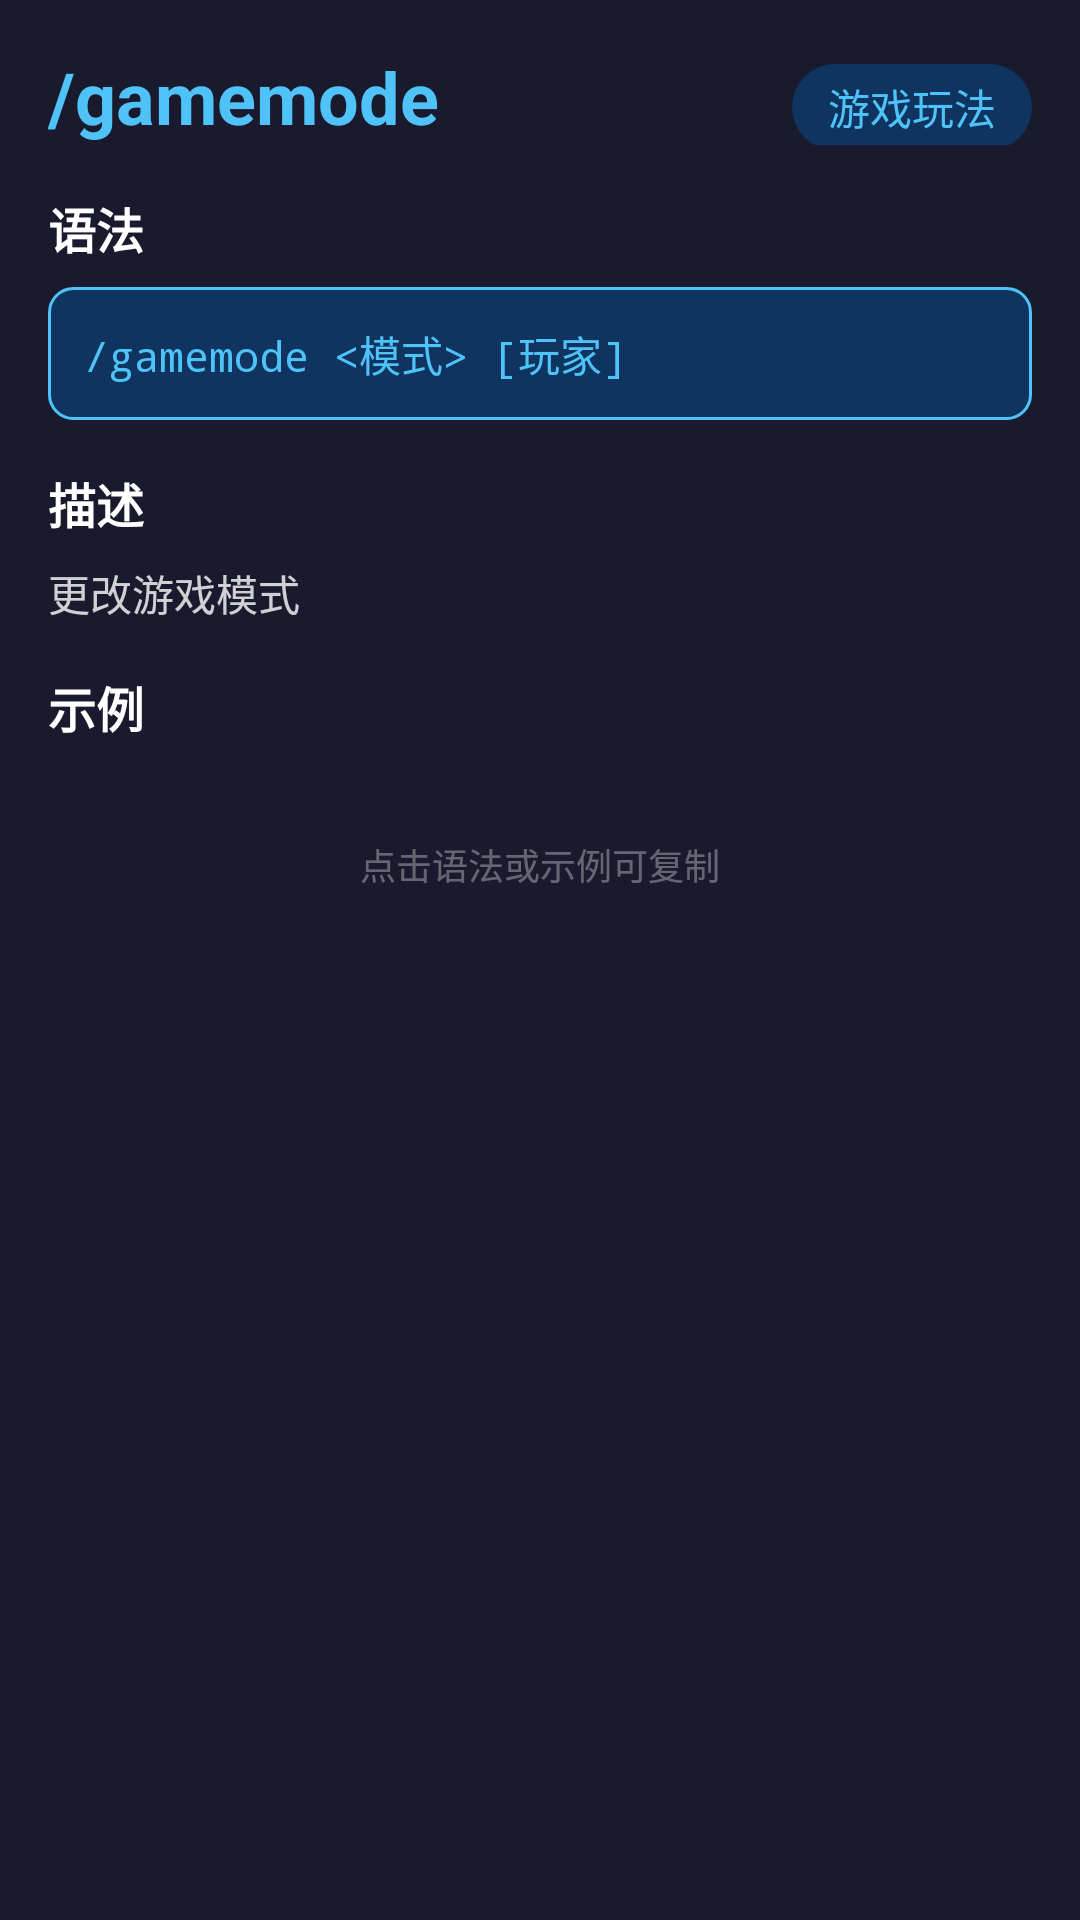

This screen was rendered from an Android layout file. Write that file and the resources it references.
<!-- AndroidManifest.xml: application theme Theme.MCCommandHelper -->
<!-- res/layout/bottom_sheet_command_detail.xml -->
<?xml version="1.0" encoding="utf-8"?>
<LinearLayout 
    xmlns:android="http://schemas.android.com/apk/res/android"
    xmlns:app="http://schemas.android.com/apk/res-auto"
    android:layout_width="match_parent"
    android:layout_height="wrap_content"
    android:orientation="vertical"
    android:padding="16dp">

    <LinearLayout
        android:layout_width="match_parent"
        android:layout_height="wrap_content"
        android:orientation="horizontal">

        <TextView
            android:id="@+id/text_command_name"
            android:layout_width="0dp"
            android:layout_height="wrap_content"
            android:layout_weight="1"
            android:text="/gamemode"
            android:textColor="#4fc3f7"
            android:textSize="24sp"
            android:textStyle="bold" />

        <TextView
            android:id="@+id/text_category"
            android:layout_width="wrap_content"
            android:layout_height="wrap_content"
            android:background="@drawable/category_badge"
            android:paddingHorizontal="12dp"
            android:paddingVertical="4dp"
            android:text="游戏玩法"
            android:textColor="#4fc3f7"
            android:textSize="14sp" />

    </LinearLayout>

    <TextView
        android:layout_width="match_parent"
        android:layout_height="wrap_content"
        android:layout_marginTop="16dp"
        android:text="语法"
        android:textColor="#ffffff"
        android:textSize="16sp"
        android:textStyle="bold" />

    <TextView
        android:id="@+id/text_syntax"
        android:layout_width="match_parent"
        android:layout_height="wrap_content"
        android:layout_marginTop="8dp"
        android:background="@drawable/syntax_background"
        android:fontFamily="monospace"
        android:padding="12dp"
        android:text="/gamemode &lt;模式&gt; [玩家]"
        android:textColor="#4fc3f7"
        android:textIsSelectable="true"
        android:textSize="14sp" />

    <TextView
        android:layout_width="match_parent"
        android:layout_height="wrap_content"
        android:layout_marginTop="16dp"
        android:text="描述"
        android:textColor="#ffffff"
        android:textSize="16sp"
        android:textStyle="bold" />

    <TextView
        android:id="@+id/text_description"
        android:layout_width="match_parent"
        android:layout_height="wrap_content"
        android:layout_marginTop="8dp"
        android:text="更改游戏模式"
        android:textColor="#ccffffff"
        android:textSize="14sp" />

    <TextView
        android:layout_width="match_parent"
        android:layout_height="wrap_content"
        android:layout_marginTop="16dp"
        android:text="示例"
        android:textColor="#ffffff"
        android:textSize="16sp"
        android:textStyle="bold" />

    <androidx.recyclerview.widget.RecyclerView
        android:id="@+id/recycler_examples"
        android:layout_width="match_parent"
        android:layout_height="wrap_content"
        android:layout_marginTop="8dp"
        android:nestedScrollingEnabled="false" />

    <TextView
        android:id="@+id/text_notes"
        android:layout_width="match_parent"
        android:layout_height="wrap_content"
        android:layout_marginTop="16dp"
        android:text="备注"
        android:textColor="#ffffff"
        android:textSize="16sp"
        android:textStyle="bold"
        android:visibility="gone" />

    <TextView
        android:id="@+id/text_notes_content"
        android:layout_width="match_parent"
        android:layout_height="wrap_content"
        android:layout_marginTop="8dp"
        android:textColor="#88ffffff"
        android:textSize="14sp"
        android:visibility="gone" />

    <TextView
        android:layout_width="match_parent"
        android:layout_height="wrap_content"
        android:layout_marginTop="24dp"
        android:gravity="center"
        android:text="点击语法或示例可复制"
        android:textColor="#55ffffff"
        android:textSize="12sp" />

</LinearLayout>
<!-- resources referenced by this layout -->
<resources>
  <!-- drawable category_badge (drawable) -->
  <?xml version="1.0" encoding="utf-8"?>
  <shape xmlns:android="http://schemas.android.com/apk/res/android"
      android:shape="rectangle">
      <solid android:color="#0f3460" />
      <corners android:radius="16dp" />
  </shape>
  <!-- drawable syntax_background (drawable) -->
  <?xml version="1.0" encoding="utf-8"?>
  <shape xmlns:android="http://schemas.android.com/apk/res/android"
      android:shape="rectangle">
      <solid android:color="#0f3460" />
      <corners android:radius="8dp" />
      <stroke
          android:width="1dp"
          android:color="#4fc3f7" />
  </shape>
  <style name="Theme.MCCommandHelper" parent="Theme.Material3.Dark.NoActionBar">
          <item name="colorPrimary">#4fc3f7</item>
          <item name="colorPrimaryDark">#1a1a2e</item>
          <item name="colorAccent">#4fc3f7</item>
          <item name="android:windowBackground">#1a1a2e</item>
          <item name="android:statusBarColor">#16213e</item>
          <item name="android:navigationBarColor">#16213e</item>
      </style>
</resources>
